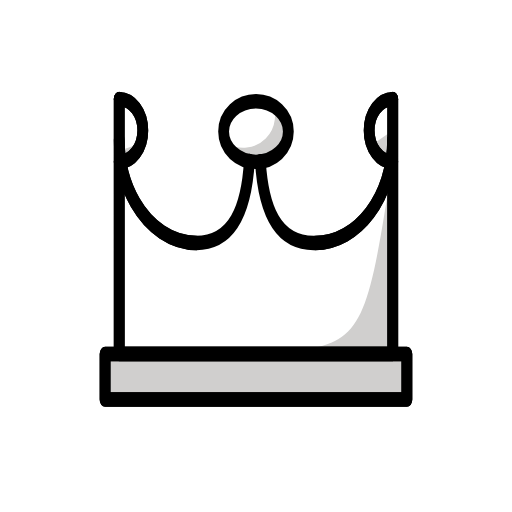
t = 0.00 s
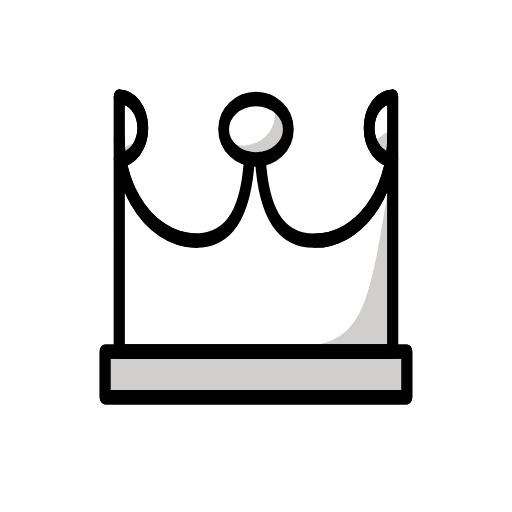
t = 0.48 s
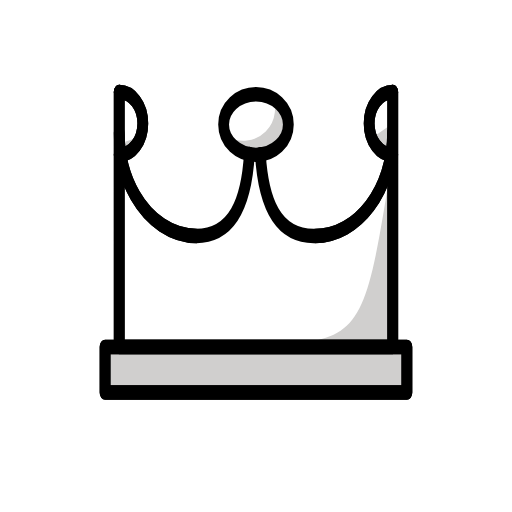
t = 1.43 s
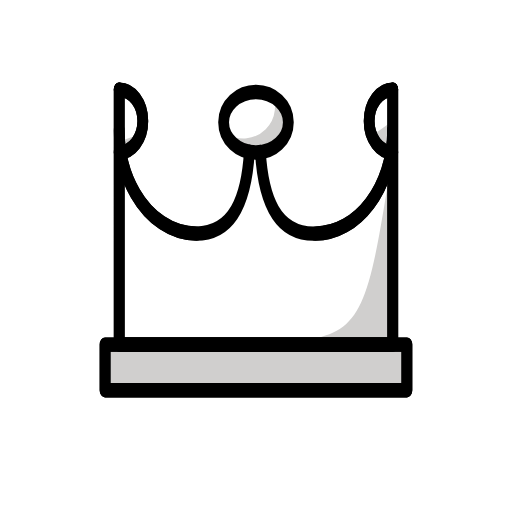
t = 1.90 s
t = 2.38 s: frame unchanged from t = 1.43 s, image omitted
t = 3.33 s: frame unchanged from t = 0.48 s, image omitted

The animated SVG that drew these frames (rendered in a browser with its animation timeline set to each time). Animation: 1 SMIL element (animateTransform=1); one cycle of 3.80 s, repeats indefinitely.

<?xml version='1.0' encoding='utf-8'?>
<svg xmlns="http://www.w3.org/2000/svg" id="emoji" viewBox="-5 -5 82 82" version="1.1" width="200" height="200" role="img">
  <title>OpenMoji: white chess queen</title><g><g id="color" transform="matrix(.7553 0 0 1.005 8.806 -.1874)">
    <rect x="4" y="51.62" width="64" height="7.267" fill="#d0cfce" />
    <path fill="#fff" d="m7 11c2.761 0 5 2.239 5 5s-2.239 5-5 5" />
    <path fill="#fff" d="m65 21c-2.761 0-5-2.239-5-5s2.239-5 5-5" />
    <path fill="#fff" d="m64.97 17.49c0 9.081-7.362 16.44-16.44 16.44h-0.2866c-9.081 0-11.44-7.362-11.44-16.44h-2.074c0 9.081-2.362 16.44-11.44 16.44h0.1643c-5.312 0-10.04-2.519-13.04-6.428-2.133-2.773-3.401-6.246-3.401-10.02v-6.494 40.62h58v-40.62" />
    <ellipse cx="36" cy="16.01" rx="6.325" ry="5" fill="#fff" />
    <path transform="matrix(1.324 0 0 .9947 -11.66 .1864)" fill="#d0cfce" d="m57.9 20.93c-4.643 29.63-4.643 29.63-21.9 30.77h21.9z" />
    <path transform="matrix(1.324 0 0 .9947 -11.66 .1864)" fill="#d0cfce" d="m54.55 18.24 3.342-2.341v5.027z" />
    <path transform="matrix(1.324 0 0 .9947 115.3 2.239)" fill="#d0cfce" stroke-width="0.5067" d="m-57.65 8.818a5.062 5.062 0 0 1-6.993 6.993 5.064 5.064 0 1 0 6.993-6.993z" />
    <path transform="matrix(1.324 0 0 .9947 -11.66 .1864)" fill="#d0cfce" d="m14.09 19.15 3.441-1.175-3.441 2.953z" />
  </g>
  <g id="line" transform="matrix(.7553 0 0 1.005 8.806 -.1874)" fill="none" stroke="#000" stroke-linecap="round" stroke-linejoin="round" stroke-miterlimit="10">
    <rect x="4" y="51.62" width="64" height="7.267" stroke-width="2.295" />
    <polyline stroke-width="2.295" points="7 11 7 51.62 65 51.62 65 11" />
    <path stroke-width="2.295" d="m7 11c2.761 0 5 2.239 5 5s-2.239 5-5 5" />
    <path stroke-width="2.295" d="m23.44 33.94c-5.312 0-10.04-2.519-13.04-6.428-2.133-2.773-3.401-6.246-3.401-10.02" />
    <path stroke-width="2.295" d="m64.97 17.49c0 9.081-7.362 16.44-16.44 16.44" />
    <ellipse cx="36" cy="16.18" rx="6.862" ry="4.827" stroke-width="2.295" />
    <path stroke-width="2.295" d="m65 21c-2.761 0-5-2.239-5-5s2.239-5 5-5" />
    <rect x="4" y="51.62" width="64" height="7.267" stroke-width="2.295" />
    <path stroke-width="2.295" d="m7 11c2.761 0 5 2.239 5 5s-2.239 5-5 5" />
    <path stroke-width="2.295" d="m65 21c-2.761 0-5-2.239-5-5s2.239-5 5-5" />
    <path stroke-width="2.295" d="m34.6 20.87c-0.5876 7.46-3.396 13.06-11.32 13.06h0.1643c-5.312 0-10.04-2.519-13.04-6.428-2.133-2.773-3.401-6.246-3.401-10.02v-6.494 40.62h58v-40.62" />
    <path stroke-width="2.295" d="m64.97 17.49c0 9.081-7.362 16.44-16.44 16.44h-0.2866c-7.906 0-10.72-5.58-11.31-13.02" />
    <circle cx="36" cy="16.01" r="5" stroke-width="2.295" display="none" />
  </g>
<animateTransform attributeName="transform" type="translate" values="0 0;0 -1.5;0 0" dur="3.8s" repeatCount="indefinite" /></g></svg>
